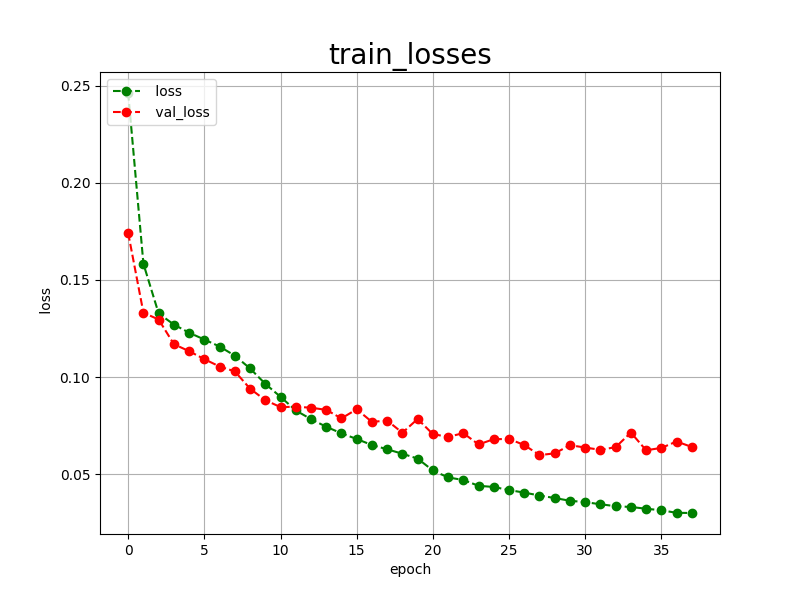

The table this chart was drawn from, first rows:
epoch, loss, val_loss
0, 0.2462, 0.1741
1, 0.1583, 0.1331
2, 0.1327, 0.1296
3, 0.1270, 0.1169
4, 0.1228, 0.1133
5, 0.1193, 0.1092
6, 0.1157, 0.1054
7, 0.1110, 0.1029
8, 0.1044, 0.0940
9, 0.0965, 0.0881
10, 0.0898, 0.0845
11, 0.0828, 0.0847
12, 0.0783, 0.0842
13, 0.0744, 0.0831
14, 0.0710, 0.0787
15, 0.0681, 0.0834
16, 0.0650, 0.0769
17, 0.0628, 0.0776
18, 0.0605, 0.0713
19, 0.0580, 0.0784
20, 0.0519, 0.0706
21, 0.0483, 0.0692
22, 0.0470, 0.0711
23, 0.0440, 0.0653
24, 0.0434, 0.0680
25, 0.0418, 0.0681
26, 0.0405, 0.0650
27, 0.0390, 0.0598
28, 0.0377, 0.0607
29, 0.0363, 0.0649
30, 0.0356, 0.0637
31, 0.0345, 0.0625
32, 0.0335, 0.0639
33, 0.0331, 0.0714
34, 0.0322, 0.0623
35, 0.0314, 0.0635
36, 0.0301, 0.0668
37, 0.0300, 0.0640
